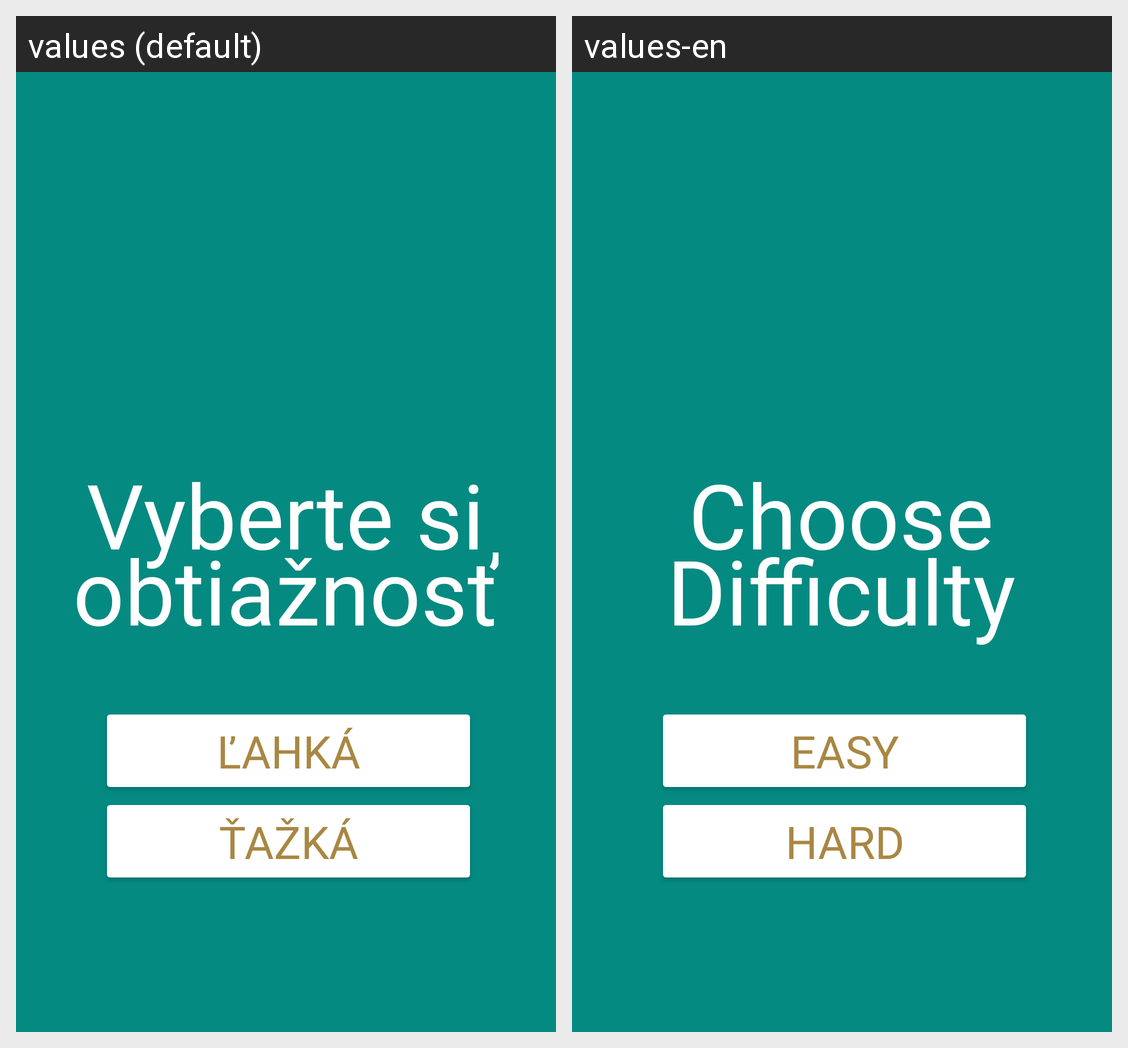

The Android screen above is rendered under two locales of the same app. Produce the string resources it draws, with the default and per-locale values.
Android screen res/layout/fragment_vyber_obtiaznosti.xml rendered under 2 locales, left to right: values (default), values-en. Device: Nexus 5 (rendered at 1080×1920; each locale shown at half size, 540×960, under a caption strip naming it); theme Theme.TicTacToe.
Strings drawn on this screen, with the default value and each locale's value (text and hints the layout hard-codes, and strings that could not be matched under every locale, appear in the picture but are not listed):

vyberte_si_obtiaznost
  values: Vyberte si
      obtiažnosť
  values-en: Choose
      Difficulty

lahka
  values: Ľahká
  values-en: Easy

tazka
  values: Ťažká
  values-en: Hard
